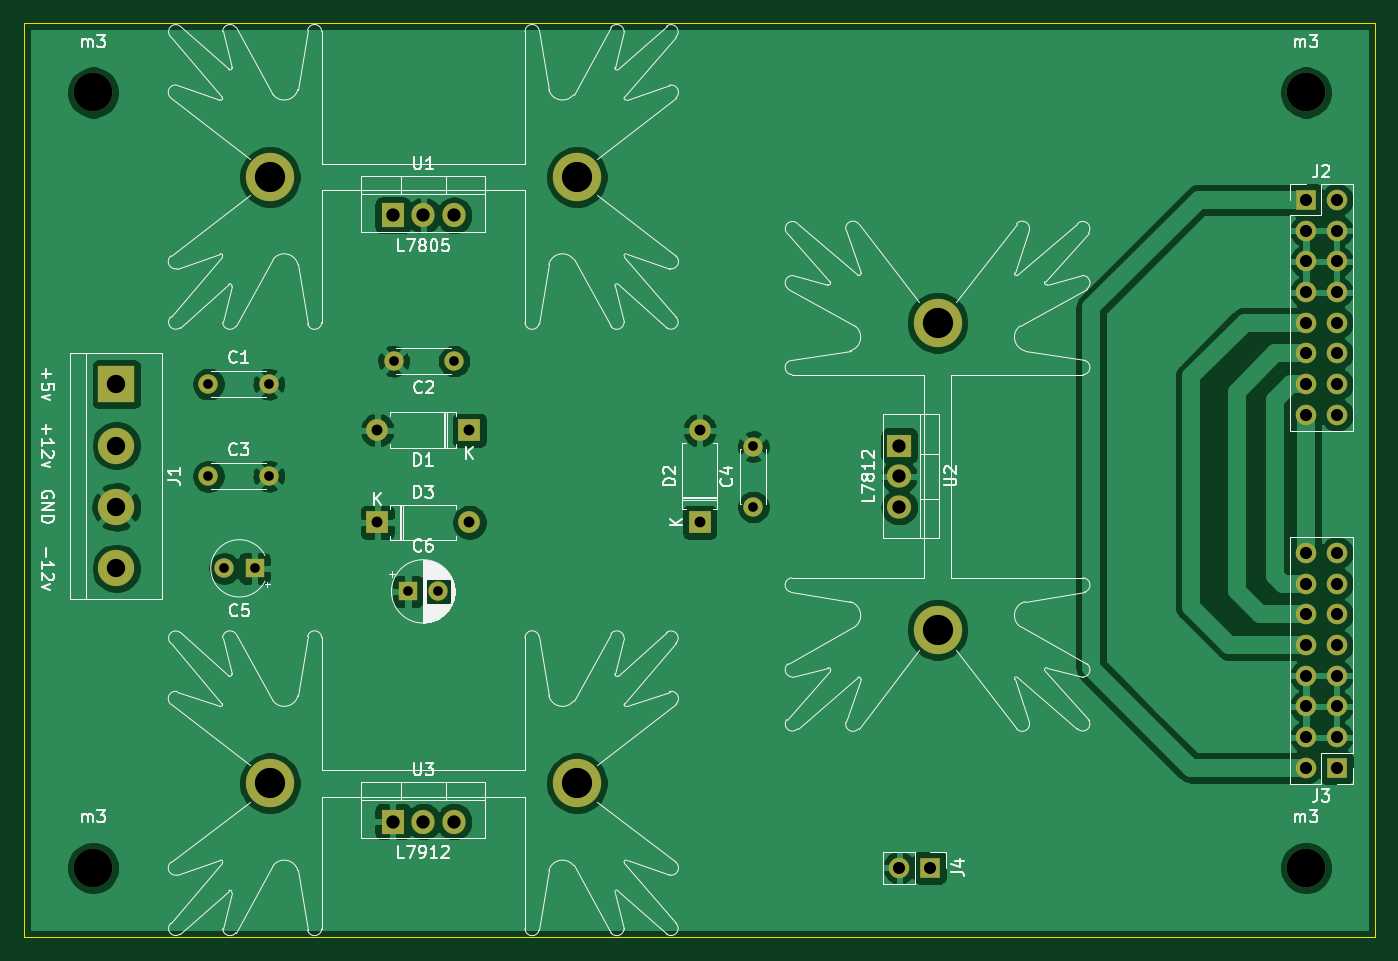
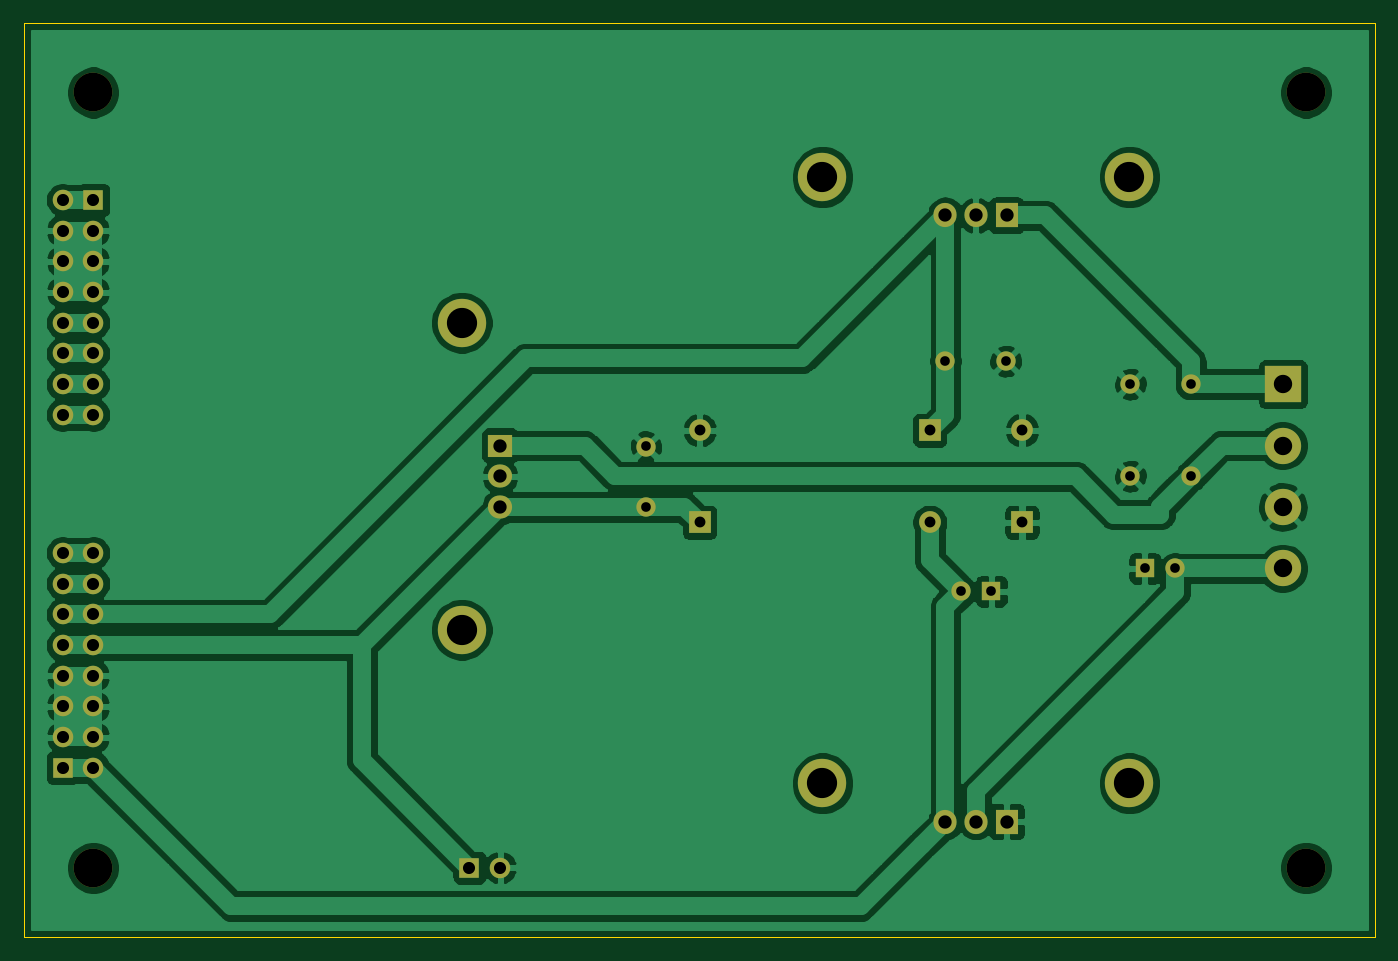
Circuit board: 9 layer files. Board 111.8 x 75.6 mm.
- bottom_copper: regulator-B_Cu.gbr (120883 bytes)
- bottom_mask: regulator-B_Mask.gbr (3462 bytes)
- bottom_silk: regulator-B_SilkS.gbr (478 bytes)
- outline: regulator-Edge_Cuts.gbr (722 bytes)
- top_copper: regulator-F_Cu.gbr (123737 bytes)
- top_mask: regulator-F_Mask.gbr (3462 bytes)
- top_silk: regulator-F_SilkS.gbr (47217 bytes)
- drill: regulator-NPTH.drl (357 bytes)
- drill: regulator-PTH.drl (1307 bytes)

=== bottom_copper: regulator-B_Cu.gbr (120883 bytes, source omitted) ===
=== bottom_mask: regulator-B_Mask.gbr ===
%TF.GenerationSoftware,KiCad,Pcbnew,(5.1.10)-1*%
%TF.CreationDate,2021-10-01T01:08:29-04:00*%
%TF.ProjectId,regulator,72656775-6c61-4746-9f72-2e6b69636164,rev?*%
%TF.SameCoordinates,Original*%
%TF.FileFunction,Soldermask,Bot*%
%TF.FilePolarity,Negative*%
%FSLAX46Y46*%
G04 Gerber Fmt 4.6, Leading zero omitted, Abs format (unit mm)*
G04 Created by KiCad (PCBNEW (5.1.10)-1) date 2021-10-01 01:08:29*
%MOMM*%
%LPD*%
G01*
G04 APERTURE LIST*
%ADD10C,3.200000*%
%ADD11C,4.000000*%
%ADD12C,1.600000*%
%ADD13R,1.600000X1.600000*%
%ADD14R,1.800000X1.800000*%
%ADD15O,1.800000X1.800000*%
%ADD16C,3.000000*%
%ADD17R,3.000000X3.000000*%
%ADD18R,1.905000X2.000000*%
%ADD19O,1.905000X2.000000*%
%ADD20R,2.000000X1.905000*%
%ADD21O,2.000000X1.905000*%
%ADD22R,1.700000X1.700000*%
%ADD23O,1.700000X1.700000*%
G04 APERTURE END LIST*
D10*
%TO.C,m3*%
X213995000Y-151765000D03*
%TD*%
%TO.C,m3*%
X113665000Y-151765000D03*
%TD*%
%TO.C,m3*%
X113665000Y-87630000D03*
%TD*%
%TO.C,m3*%
X213995000Y-87630000D03*
%TD*%
D11*
%TO.C,L7912*%
X128270000Y-144780000D03*
X153670000Y-144780000D03*
%TD*%
%TO.C,L7812*%
X183515000Y-132080000D03*
X183515000Y-106680000D03*
%TD*%
%TO.C,L7805*%
X153670000Y-94615000D03*
X128270000Y-94615000D03*
%TD*%
D12*
%TO.C,C1*%
X123190000Y-111760000D03*
X128190000Y-111760000D03*
%TD*%
%TO.C,C2*%
X138510000Y-109855000D03*
X143510000Y-109855000D03*
%TD*%
%TO.C,C3*%
X123190000Y-119380000D03*
X128190000Y-119380000D03*
%TD*%
%TO.C,C4*%
X168275000Y-121920000D03*
X168275000Y-116920000D03*
%TD*%
D13*
%TO.C,C5*%
X127000000Y-127000000D03*
D12*
X124500000Y-127000000D03*
%TD*%
D13*
%TO.C,C6*%
X139700000Y-128905000D03*
D12*
X142200000Y-128905000D03*
%TD*%
D14*
%TO.C,D1*%
X144780000Y-115570000D03*
D15*
X137160000Y-115570000D03*
%TD*%
D14*
%TO.C,D2*%
X163830000Y-123190000D03*
D15*
X163830000Y-115570000D03*
%TD*%
%TO.C,D3*%
X144780000Y-123190000D03*
D14*
X137160000Y-123190000D03*
%TD*%
D16*
%TO.C,J1*%
X115570000Y-116840000D03*
X115570000Y-121920000D03*
D17*
X115570000Y-111760000D03*
D16*
X115570000Y-127000000D03*
%TD*%
D18*
%TO.C,U1*%
X138430000Y-97790000D03*
D19*
X140970000Y-97790000D03*
X143510000Y-97790000D03*
%TD*%
D20*
%TO.C,U2*%
X180340000Y-116840000D03*
D21*
X180340000Y-119380000D03*
X180340000Y-121920000D03*
%TD*%
D19*
%TO.C,U3*%
X143510000Y-147955000D03*
X140970000Y-147955000D03*
D18*
X138430000Y-147955000D03*
%TD*%
D22*
%TO.C,J2*%
X213995000Y-96520000D03*
D23*
X216535000Y-96520000D03*
X213995000Y-99060000D03*
X216535000Y-99060000D03*
X213995000Y-101600000D03*
X216535000Y-101600000D03*
X213995000Y-104140000D03*
X216535000Y-104140000D03*
X213995000Y-106680000D03*
X216535000Y-106680000D03*
X213995000Y-109220000D03*
X216535000Y-109220000D03*
X213995000Y-111760000D03*
X216535000Y-111760000D03*
X213995000Y-114300000D03*
X216535000Y-114300000D03*
%TD*%
%TO.C,J3*%
X213995000Y-125730000D03*
X216535000Y-125730000D03*
X213995000Y-128270000D03*
X216535000Y-128270000D03*
X213995000Y-130810000D03*
X216535000Y-130810000D03*
X213995000Y-133350000D03*
X216535000Y-133350000D03*
X213995000Y-135890000D03*
X216535000Y-135890000D03*
X213995000Y-138430000D03*
X216535000Y-138430000D03*
X213995000Y-140970000D03*
X216535000Y-140970000D03*
X213995000Y-143510000D03*
D22*
X216535000Y-143510000D03*
%TD*%
%TO.C,J4*%
X182880000Y-151765000D03*
D23*
X180340000Y-151765000D03*
%TD*%
M02*

=== bottom_silk: regulator-B_SilkS.gbr ===
%TF.GenerationSoftware,KiCad,Pcbnew,(5.1.10)-1*%
%TF.CreationDate,2021-10-01T01:08:29-04:00*%
%TF.ProjectId,regulator,72656775-6c61-4746-9f72-2e6b69636164,rev?*%
%TF.SameCoordinates,Original*%
%TF.FileFunction,Legend,Bot*%
%TF.FilePolarity,Positive*%
%FSLAX46Y46*%
G04 Gerber Fmt 4.6, Leading zero omitted, Abs format (unit mm)*
G04 Created by KiCad (PCBNEW (5.1.10)-1) date 2021-10-01 01:08:29*
%MOMM*%
%LPD*%
G01*
G04 APERTURE LIST*
G04 APERTURE END LIST*
M02*

=== outline: regulator-Edge_Cuts.gbr ===
%TF.GenerationSoftware,KiCad,Pcbnew,(5.1.10)-1*%
%TF.CreationDate,2021-10-01T01:08:29-04:00*%
%TF.ProjectId,regulator,72656775-6c61-4746-9f72-2e6b69636164,rev?*%
%TF.SameCoordinates,Original*%
%TF.FileFunction,Profile,NP*%
%FSLAX46Y46*%
G04 Gerber Fmt 4.6, Leading zero omitted, Abs format (unit mm)*
G04 Created by KiCad (PCBNEW (5.1.10)-1) date 2021-10-01 01:08:29*
%MOMM*%
%LPD*%
G01*
G04 APERTURE LIST*
%TA.AperFunction,Profile*%
%ADD10C,0.050000*%
%TD*%
G04 APERTURE END LIST*
D10*
X107950000Y-157480000D02*
X107950000Y-81915000D01*
X219710000Y-157480000D02*
X107950000Y-157480000D01*
X219710000Y-81915000D02*
X219710000Y-157480000D01*
X107950000Y-81915000D02*
X219710000Y-81915000D01*
M02*

=== top_copper: regulator-F_Cu.gbr (123737 bytes, source omitted) ===
=== top_mask: regulator-F_Mask.gbr ===
%TF.GenerationSoftware,KiCad,Pcbnew,(5.1.10)-1*%
%TF.CreationDate,2021-10-01T01:08:29-04:00*%
%TF.ProjectId,regulator,72656775-6c61-4746-9f72-2e6b69636164,rev?*%
%TF.SameCoordinates,Original*%
%TF.FileFunction,Soldermask,Top*%
%TF.FilePolarity,Negative*%
%FSLAX46Y46*%
G04 Gerber Fmt 4.6, Leading zero omitted, Abs format (unit mm)*
G04 Created by KiCad (PCBNEW (5.1.10)-1) date 2021-10-01 01:08:29*
%MOMM*%
%LPD*%
G01*
G04 APERTURE LIST*
%ADD10C,3.200000*%
%ADD11C,4.000000*%
%ADD12C,1.600000*%
%ADD13R,1.600000X1.600000*%
%ADD14R,1.800000X1.800000*%
%ADD15O,1.800000X1.800000*%
%ADD16C,3.000000*%
%ADD17R,3.000000X3.000000*%
%ADD18R,1.905000X2.000000*%
%ADD19O,1.905000X2.000000*%
%ADD20R,2.000000X1.905000*%
%ADD21O,2.000000X1.905000*%
%ADD22R,1.700000X1.700000*%
%ADD23O,1.700000X1.700000*%
G04 APERTURE END LIST*
D10*
%TO.C,m3*%
X213995000Y-151765000D03*
%TD*%
%TO.C,m3*%
X113665000Y-151765000D03*
%TD*%
%TO.C,m3*%
X113665000Y-87630000D03*
%TD*%
%TO.C,m3*%
X213995000Y-87630000D03*
%TD*%
D11*
%TO.C,L7912*%
X128270000Y-144780000D03*
X153670000Y-144780000D03*
%TD*%
%TO.C,L7812*%
X183515000Y-132080000D03*
X183515000Y-106680000D03*
%TD*%
%TO.C,L7805*%
X153670000Y-94615000D03*
X128270000Y-94615000D03*
%TD*%
D12*
%TO.C,C1*%
X123190000Y-111760000D03*
X128190000Y-111760000D03*
%TD*%
%TO.C,C2*%
X138510000Y-109855000D03*
X143510000Y-109855000D03*
%TD*%
%TO.C,C3*%
X123190000Y-119380000D03*
X128190000Y-119380000D03*
%TD*%
%TO.C,C4*%
X168275000Y-121920000D03*
X168275000Y-116920000D03*
%TD*%
D13*
%TO.C,C5*%
X127000000Y-127000000D03*
D12*
X124500000Y-127000000D03*
%TD*%
D13*
%TO.C,C6*%
X139700000Y-128905000D03*
D12*
X142200000Y-128905000D03*
%TD*%
D14*
%TO.C,D1*%
X144780000Y-115570000D03*
D15*
X137160000Y-115570000D03*
%TD*%
D14*
%TO.C,D2*%
X163830000Y-123190000D03*
D15*
X163830000Y-115570000D03*
%TD*%
%TO.C,D3*%
X144780000Y-123190000D03*
D14*
X137160000Y-123190000D03*
%TD*%
D16*
%TO.C,J1*%
X115570000Y-116840000D03*
X115570000Y-121920000D03*
D17*
X115570000Y-111760000D03*
D16*
X115570000Y-127000000D03*
%TD*%
D18*
%TO.C,U1*%
X138430000Y-97790000D03*
D19*
X140970000Y-97790000D03*
X143510000Y-97790000D03*
%TD*%
D20*
%TO.C,U2*%
X180340000Y-116840000D03*
D21*
X180340000Y-119380000D03*
X180340000Y-121920000D03*
%TD*%
D19*
%TO.C,U3*%
X143510000Y-147955000D03*
X140970000Y-147955000D03*
D18*
X138430000Y-147955000D03*
%TD*%
D22*
%TO.C,J2*%
X213995000Y-96520000D03*
D23*
X216535000Y-96520000D03*
X213995000Y-99060000D03*
X216535000Y-99060000D03*
X213995000Y-101600000D03*
X216535000Y-101600000D03*
X213995000Y-104140000D03*
X216535000Y-104140000D03*
X213995000Y-106680000D03*
X216535000Y-106680000D03*
X213995000Y-109220000D03*
X216535000Y-109220000D03*
X213995000Y-111760000D03*
X216535000Y-111760000D03*
X213995000Y-114300000D03*
X216535000Y-114300000D03*
%TD*%
%TO.C,J3*%
X213995000Y-125730000D03*
X216535000Y-125730000D03*
X213995000Y-128270000D03*
X216535000Y-128270000D03*
X213995000Y-130810000D03*
X216535000Y-130810000D03*
X213995000Y-133350000D03*
X216535000Y-133350000D03*
X213995000Y-135890000D03*
X216535000Y-135890000D03*
X213995000Y-138430000D03*
X216535000Y-138430000D03*
X213995000Y-140970000D03*
X216535000Y-140970000D03*
X213995000Y-143510000D03*
D22*
X216535000Y-143510000D03*
%TD*%
%TO.C,J4*%
X182880000Y-151765000D03*
D23*
X180340000Y-151765000D03*
%TD*%
M02*

=== top_silk: regulator-F_SilkS.gbr (47217 bytes, source omitted) ===
=== drill: regulator-NPTH.drl ===
M48
; DRILL file {KiCad (5.1.10)-1} date 10/01/21 01:08:37
; FORMAT={-:-/ absolute / inch / decimal}
; #@! TF.CreationDate,2021-10-01T01:08:37-04:00
; #@! TF.GenerationSoftware,Kicad,Pcbnew,(5.1.10)-1
; #@! TF.FileFunction,NonPlated,1,2,NPTH
FMAT,2
INCH
T1C0.1260
%
G90
G05
T1
X4.475Y-3.45
X4.475Y-5.975
X8.425Y-3.45
X8.425Y-5.975
T0
M30

=== drill: regulator-PTH.drl ===
M48
; DRILL file {KiCad (5.1.10)-1} date 10/01/21 01:08:37
; FORMAT={-:-/ absolute / inch / decimal}
; #@! TF.CreationDate,2021-10-01T01:08:37-04:00
; #@! TF.GenerationSoftware,Kicad,Pcbnew,(5.1.10)-1
; #@! TF.FileFunction,Plated,1,2,PTH
FMAT,2
INCH
T1C0.0315
T2C0.0354
T3C0.0394
T4C0.0433
T5C0.0598
T6C0.0984
%
G90
G05
T1
X4.85Y-4.4
X4.85Y-4.7
X4.9016Y-5.0
X5.0Y-5.0
X5.0469Y-4.4
X5.0469Y-4.7
X5.4531Y-4.325
X5.5Y-5.075
X5.5984Y-5.075
X5.65Y-4.325
X6.625Y-4.6031
X6.625Y-4.8
T2
X5.4Y-4.55
X5.4Y-4.85
X5.7Y-4.55
X5.7Y-4.85
X6.45Y-4.55
X6.45Y-4.85
T3
X7.1Y-5.975
X7.2Y-5.975
X8.425Y-3.8
X8.425Y-3.9
X8.425Y-4.0
X8.425Y-4.1
X8.425Y-4.2
X8.425Y-4.3
X8.425Y-4.4
X8.425Y-4.5
X8.425Y-4.95
X8.425Y-5.05
X8.425Y-5.15
X8.425Y-5.25
X8.425Y-5.35
X8.425Y-5.45
X8.425Y-5.55
X8.425Y-5.65
X8.525Y-3.8
X8.525Y-3.9
X8.525Y-4.0
X8.525Y-4.1
X8.525Y-4.2
X8.525Y-4.3
X8.525Y-4.4
X8.525Y-4.5
X8.525Y-4.95
X8.525Y-5.05
X8.525Y-5.15
X8.525Y-5.25
X8.525Y-5.35
X8.525Y-5.45
X8.525Y-5.55
X8.525Y-5.65
T4
X5.45Y-3.85
X5.45Y-5.825
X5.55Y-3.85
X5.55Y-5.825
X5.65Y-3.85
X5.65Y-5.825
X7.1Y-4.6
X7.1Y-4.7
X7.1Y-4.8
T5
X4.55Y-4.4
X4.55Y-4.6
X4.55Y-4.8
X4.55Y-5.0
T6
X5.05Y-3.725
X5.05Y-5.7
X6.05Y-3.725
X6.05Y-5.7
X7.225Y-4.2
X7.225Y-5.2
T0
M30

